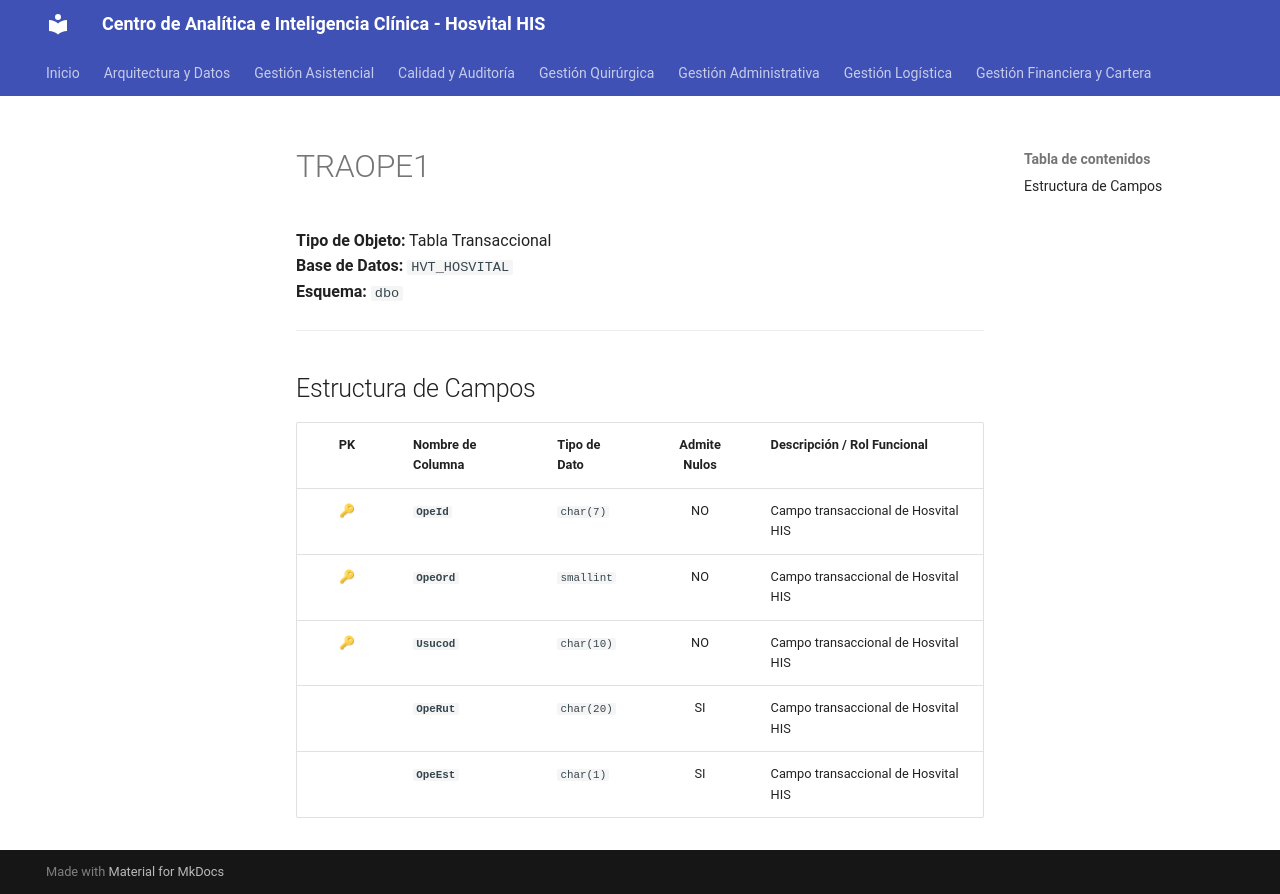

repository: SoporteSaludtech/superset-docs · page: diccionario-general/TRAOPE1/index.html · generator: mkdocs

# TRAOPE1

**Tipo de Objeto:** Tabla Transaccional  
**Base de Datos:** `HVT_HOSVITAL`  
**Esquema:** `dbo`

---

## Estructura de Campos

| PK | Nombre de Columna | Tipo de Dato | Admite Nulos | Descripción / Rol Funcional |
| :-: | :--- | :--- | :-: | :--- |
| 🔑 | **`OpeId`** | `char(7)` | NO | Campo transaccional de Hosvital HIS |
| 🔑 | **`OpeOrd`** | `smallint` | NO | Campo transaccional de Hosvital HIS |
| 🔑 | **`Usucod`** | `char(10)` | NO | Campo transaccional de Hosvital HIS |
|  | **`OpeRut`** | `char(20)` | SI | Campo transaccional de Hosvital HIS |
|  | **`OpeEst`** | `char(1)` | SI | Campo transaccional de Hosvital HIS |
